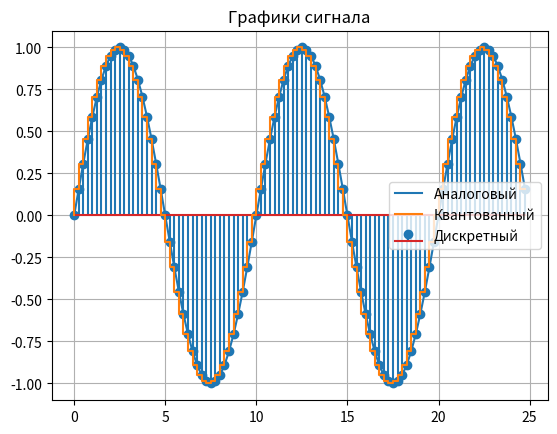
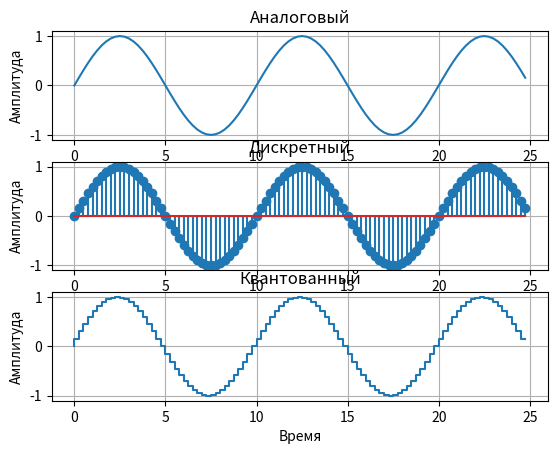

These figures' Python source, in order:
import math
import numpy as np
import matplotlib.pyplot as plt

amplitude = 1 #Амплитуда
w = 2*np.pi #Коэффициент
freq = 0.1 #Частота

time = np.arange(0, 25, 0.25)  # создание массива от 0 до 10 с 10000
y_sin = amplitude * np.sin(w*freq*time)  # создание массива значений по синусоидальному закону

plt.plot(time, y_sin, label='Аналоговый')  
plt.stem(time, y_sin, label='Дискретный')
plt.step(time, y_sin, label='Квантованный')
plt.legend()
plt.title('Графики сигнала')
plt.grid()

fig = plt.figure()
ax1 = fig.add_subplot(3, 1, 1)
ax1.plot(time, y_sin)  
ax1.set_title('Аналоговый')
ax1.set_xlabel('Время')
ax1.set_ylabel('Амплитуда')
ax1.grid()


ax2 = fig.add_subplot(3, 1, 2)
ax2.stem(time, y_sin)
ax2.set_title('Дискретный')
ax2.set_xlabel('Время')
ax2.set_ylabel('Амплитуда')
ax2.grid()


ax3 = fig.add_subplot(3, 1, 3)
ax3.step(time, y_sin)
ax3.set_title('Квантованный')
ax3.set_xlabel('Время')
ax3.set_ylabel('Амплитуда')
ax3.grid()

plt.show()
